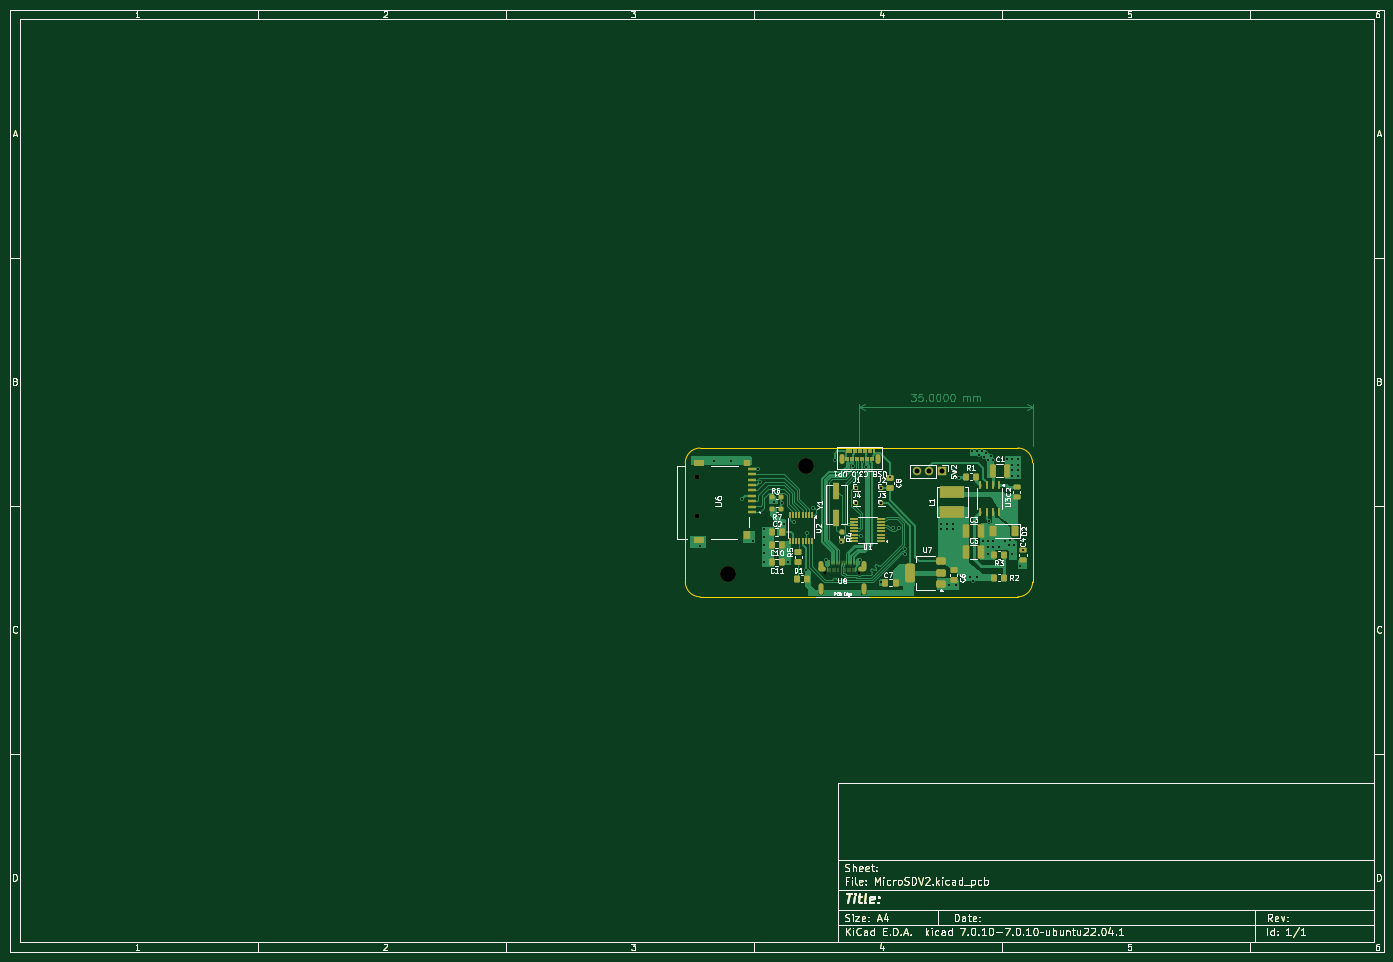
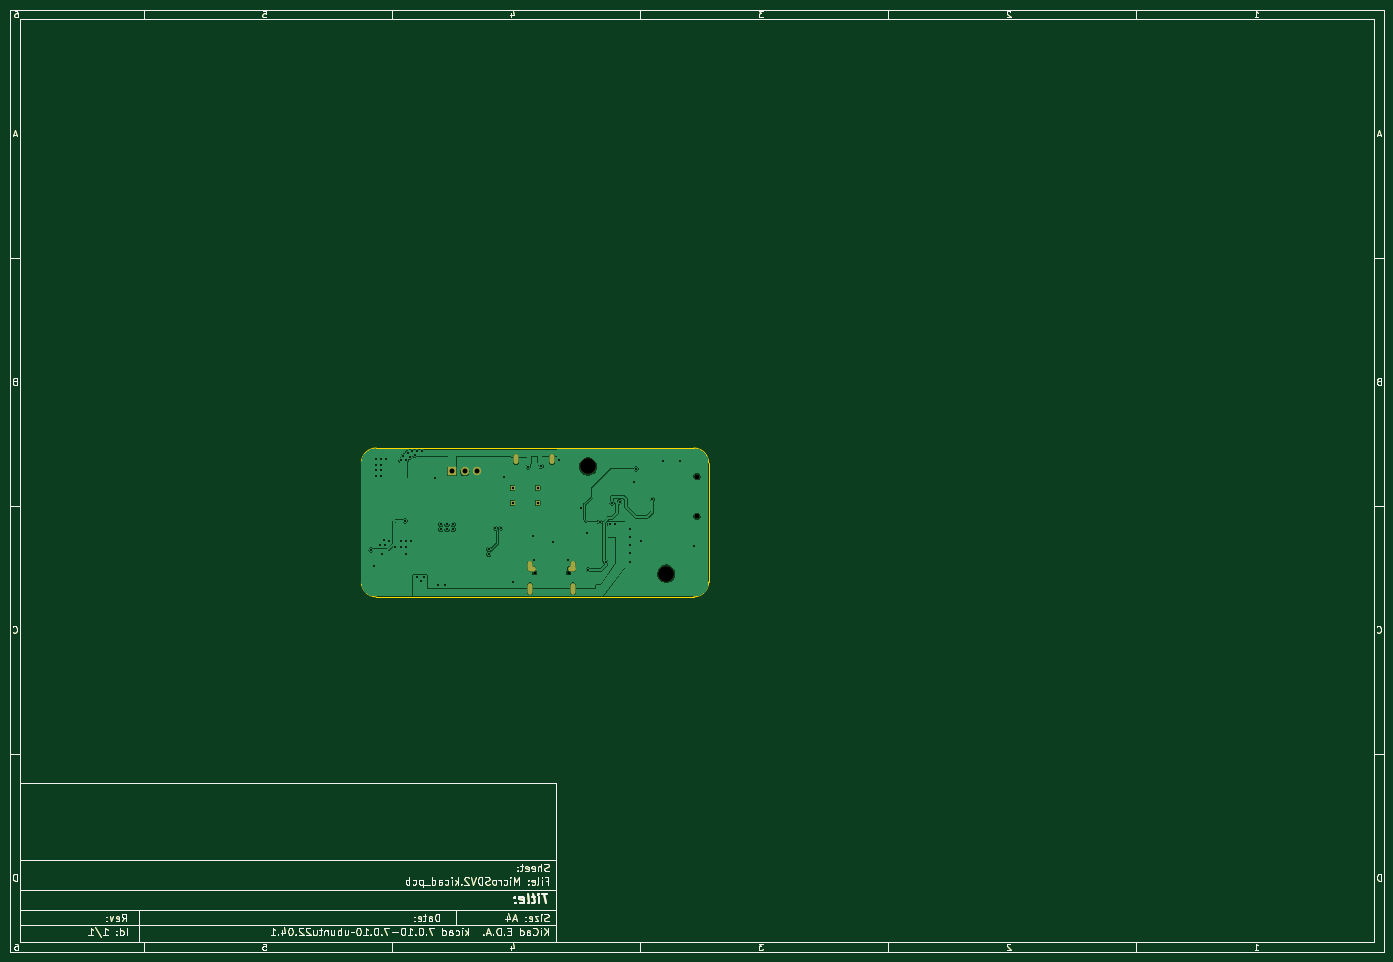
Circuit board: 11 layer files. Board 277.0 x 190.0 mm.
- bottom_copper: MicroSDV2-B_Cu.gbr (141971 bytes)
- bottom_mask: MicroSDV2-B_Mask.gbr (58967 bytes)
- paste: MicroSDV2-B_Paste.gbr (57916 bytes)
- bottom_silk: MicroSDV2-B_Silkscreen.gbr (57917 bytes)
- outline: MicroSDV2-Edge_Cuts.gbr (58460 bytes)
- top_copper: MicroSDV2-F_Cu.gbr (118646 bytes)
- top_mask: MicroSDV2-F_Mask.gbr (65967 bytes)
- paste: MicroSDV2-F_Paste.gbr (64972 bytes)
- top_silk: MicroSDV2-F_Silkscreen.gbr (115908 bytes)
- drill: MicroSDV2-NPTH.drl (620 bytes)
- drill: MicroSDV2-PTH.drl (2423 bytes)

=== bottom_copper: MicroSDV2-B_Cu.gbr (141971 bytes, source omitted) ===
=== bottom_mask: MicroSDV2-B_Mask.gbr (58967 bytes, source omitted) ===
=== paste: MicroSDV2-B_Paste.gbr (57916 bytes, source omitted) ===
=== bottom_silk: MicroSDV2-B_Silkscreen.gbr (57917 bytes, source omitted) ===
=== outline: MicroSDV2-Edge_Cuts.gbr (58460 bytes, source omitted) ===
=== top_copper: MicroSDV2-F_Cu.gbr (118646 bytes, source omitted) ===
=== top_mask: MicroSDV2-F_Mask.gbr (65967 bytes, source omitted) ===
=== paste: MicroSDV2-F_Paste.gbr (64972 bytes, source omitted) ===
=== top_silk: MicroSDV2-F_Silkscreen.gbr (115908 bytes, source omitted) ===
=== drill: MicroSDV2-NPTH.drl ===
M48
; DRILL file {KiCad 7.0.10-7.0.10~ubuntu22.04.1} date Fri 16 Aug 2024 01:30:31 PM CDT
; FORMAT={-:-/ absolute / metric / decimal}
; #@! TF.CreationDate,2024-08-16T13:30:31-05:00
; #@! TF.GenerationSoftware,Kicad,Pcbnew,7.0.10-7.0.10~ubuntu22.04.1
; #@! TF.FileFunction,NonPlated,1,2,NPTH
FMAT,2
METRIC
; #@! TA.AperFunction,NonPlated,NPTH,ComponentDrill
T1C0.550
; #@! TA.AperFunction,NonPlated,NPTH,ComponentDrill
T2C1.000
; #@! TA.AperFunction,NonPlated,NPTH,ComponentDrill
T3C3.200
%
G90
G05
T1
X174.398Y-123.556
X181.198Y-123.556
T2
X148.496Y-104.146
X148.496Y-112.146
T3
X154.686Y-123.698
X170.434Y-102.108
M30

=== drill: MicroSDV2-PTH.drl ===
M48
; DRILL file {KiCad 7.0.10-7.0.10~ubuntu22.04.1} date Fri 16 Aug 2024 01:30:31 PM CDT
; FORMAT={-:-/ absolute / metric / decimal}
; #@! TF.CreationDate,2024-08-16T13:30:31-05:00
; #@! TF.GenerationSoftware,Kicad,Pcbnew,7.0.10-7.0.10~ubuntu22.04.1
; #@! TF.FileFunction,Plated,1,2,PTH
FMAT,2
METRIC
; #@! TA.AperFunction,Plated,PTH,ViaDrill
T1C0.400
; #@! TA.AperFunction,Plated,PTH,ComponentDrill
T2C0.500
; #@! TA.AperFunction,Plated,PTH,ComponentDrill
T3C0.600
; #@! TA.AperFunction,Plated,PTH,ComponentDrill
T4C1.000
%
G90
G05
T1
X149.098Y-118.11
X151.892Y-101.092
X155.448Y-101.092
X157.48Y-108.712
X159.766Y-117.094
X160.782Y-102.616
X161.29Y-105.156
X162.052Y-114.808
X162.052Y-116.332
X162.052Y-117.856
X162.052Y-119.634
X162.052Y-121.412
X164.084Y-109.22
X165.1Y-113.792
X165.608Y-109.474
X166.116Y-113.792
X166.878Y-121.412
X168.148Y-113.284
X170.434Y-122.936
X170.688Y-115.57
X171.958Y-110.49
X174.498Y-120.904
X176.276Y-100.838
X177.546Y-117.348
X179.897Y-102.008
X181.356Y-120.904
X181.61Y-116.078
X182.539Y-102.252
X185.674Y-125.476
X187.452Y-104.14
X188.09Y-114.554
X189.14Y-114.554
X190.483Y-118.761
X190.483Y-119.811
X197.612Y-113.792
X197.612Y-114.808
X198.882Y-113.792
X198.882Y-114.808
X199.39Y-125.984
X200.152Y-113.792
X200.152Y-114.808
X200.66Y-125.984
X201.3Y-104.5
X203.454Y-124.46
X203.9Y-99.0
X204.216Y-125.222
X204.9Y-99.0
X204.978Y-124.46
X205.4Y-99.8
X205.9Y-99.0
X206.071Y-117.162
X206.4Y-100.2
X206.8Y-99.3
X207.087Y-117.162
X207.087Y-118.432
X207.087Y-119.702
X207.1Y-100.9
X207.325Y-113.098
X207.7Y-100.0
X208.103Y-117.162
X208.103Y-118.432
X208.2Y-100.9
X209.373Y-118.432
X210.643Y-117.162
X211.1Y-100.7
X211.405Y-117.924
X211.659Y-116.908
X211.913Y-119.702
X212.1Y-100.7
X212.1Y-101.8
X212.1Y-102.9
X212.1Y-104.1
X212.421Y-117.924
X213.2Y-100.7
X213.2Y-101.8
X213.2Y-102.9
X213.2Y-104.1
X213.691Y-122.242
X214.199Y-118.94
T2
X180.594Y-106.426
X180.594Y-109.474
X185.674Y-106.426
X185.674Y-109.474
T4
X192.786Y-103.124
X195.326Y-103.124
X197.866Y-103.124
T2
G00X177.7Y-101.16
M15
G01X177.7Y-100.16
M16
G05
G00X185.0Y-101.16
M15
G01X185.0Y-100.16
M16
G05
T3
G00X173.478Y-126.086
M15
G01X173.478Y-127.386
M16
G05
G00X173.488Y-121.706
M15
G01X173.488Y-122.706
M16
G05
G00X173.488Y-122.706
M15
G01X174.088Y-122.706
M16
G05
G00X181.518Y-122.706
M15
G01X182.118Y-122.706
M16
G05
G00X182.118Y-121.706
M15
G01X182.118Y-122.706
M16
G05
G00X182.118Y-126.096
M15
G01X182.118Y-127.396
M16
G05
M30
